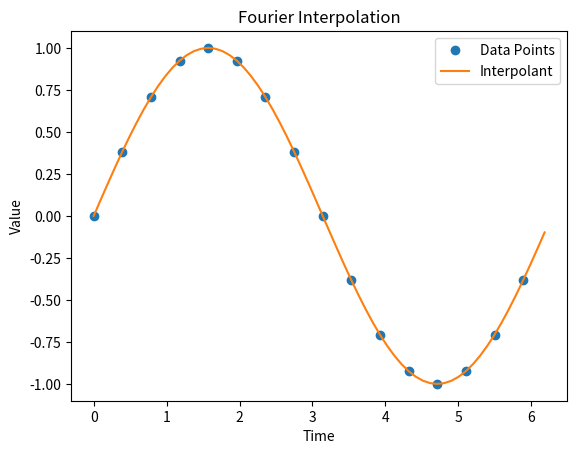

This figure's Python source:
import numpy as np
import matplotlib.pyplot as plt

def dftinterp(inter, x, p):
    """ Program 10.1 Fourier Interpolation
        Input:  [c,d] interval
                x data points
                p length of interpolant (even number >= len(x))
    """
    c, d = inter
    n = x.shape[0]
    t = c + (d - c)*np.arange(n)/n  # Original data points
    tp = c + (d - c)*np.arange(p)/p  # Time points for interpolant
    y = np.fft.fft(x)  # Compute the Fourier coefficients
    yp = np.zeros(p, dtype=complex)  # Allocate for inverse FFT coefficients
    # Move frequencies from n to p
    yp[:n//2 + 1] = y[:n//2 + 1]  # Lower half frequencies
    yp[p - n//2 + 1:p] = y[n//2 + 1:n]  # Upper half frequencies
    xp = np.real(np.fft.ifft(yp))*(p/n) # Invert FFT to recover data
    plt.plot(t, x, 'o', label='Data Points') # Plot original data 
    plt.plot(tp, xp, label='Interpolant') # Plot interpolant
    plt.xlabel('Time')
    plt.ylabel('Value')
    plt.title('Fourier Interpolation')
    plt.legend()
    plt.show()
    return xp

# Example usage
xp = dftinterp([0,2*np.pi],np.sin(np.arange(16)*2*np.pi/16),64)
